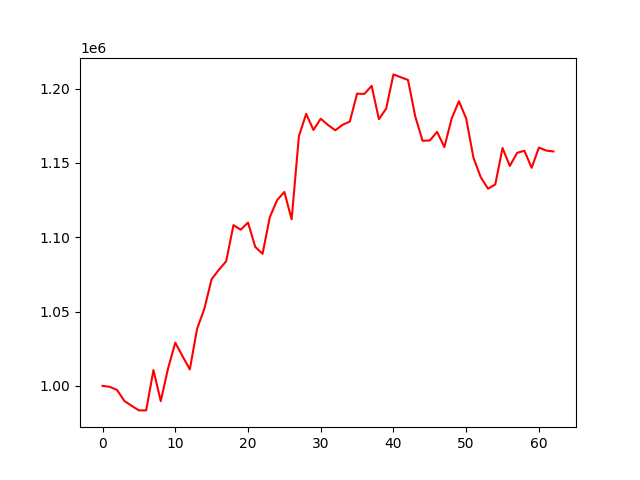

Values plotted in this chart, from the file beside it:
account_value, date, daily_return
1000000, 2022-10-04, 
999352, 2022-10-05, -0.000648
997189, 2022-10-06, -0.002165
989848, 2022-10-07, -0.007361
986562, 2022-10-10, -0.00332
983481, 2022-10-11, -0.003123
983503, 2022-10-12, 2.2210646527520694e-05
1010641, 2022-10-13, 0.02759
989729, 2022-10-14, -0.02069
1011540, 2022-10-17, 0.02204
1029051, 2022-10-18, 0.01731
1019960, 2022-10-19, -0.008834
1011061, 2022-10-20, -0.008725
1038405, 2022-10-21, 0.02704
1051924, 2022-10-24, 0.01302
1071793, 2022-10-25, 0.01889
1078117, 2022-10-26, 0.0059
1083838, 2022-10-27, 0.005307
1108144, 2022-10-28, 0.02243
1105081, 2022-10-31, -0.002764
1109887, 2022-11-01, 0.004348
1093464, 2022-11-02, -0.0148
1088860, 2022-11-03, -0.004211
1113538, 2022-11-04, 0.02266
1124962, 2022-11-07, 0.01026
1130497, 2022-11-08, 0.00492
1112033, 2022-11-09, -0.01633
1168037, 2022-11-10, 0.05036
1183065, 2022-11-11, 0.01287
1172214, 2022-11-14, -0.009172
1179755, 2022-11-15, 0.006433
1175565, 2022-11-16, -0.003552
1171963, 2022-11-17, -0.003064
1175634, 2022-11-18, 0.003132
1177893, 2022-11-21, 0.001921
1196631, 2022-11-22, 0.01591
1196465, 2022-11-23, -0.0001391
1201896, 2022-11-25, 0.00454
1179444, 2022-11-28, -0.01868
1186596, 2022-11-29, 0.006064
1209593, 2022-11-30, 0.01938
1207706, 2022-12-01, -0.00156
1205832, 2022-12-02, -0.001551
1181281, 2022-12-05, -0.02036
1164934, 2022-12-06, -0.01384
1165133, 2022-12-07, 0.0001708
1170897, 2022-12-08, 0.004947
1160670, 2022-12-09, -0.008734
1179812, 2022-12-12, 0.01649
1191553, 2022-12-13, 0.009952
1179945, 2022-12-14, -0.009742
1153513, 2022-12-15, -0.0224
1140440, 2022-12-16, -0.01133
1132691, 2022-12-19, -0.006795
1135514, 2022-12-20, 0.002492
1160042, 2022-12-21, 0.0216
1147975, 2022-12-22, -0.0104
1156776, 2022-12-23, 0.007667
1158247, 2022-12-27, 0.001271
1146743, 2022-12-28, -0.009932
... 3 more rows
